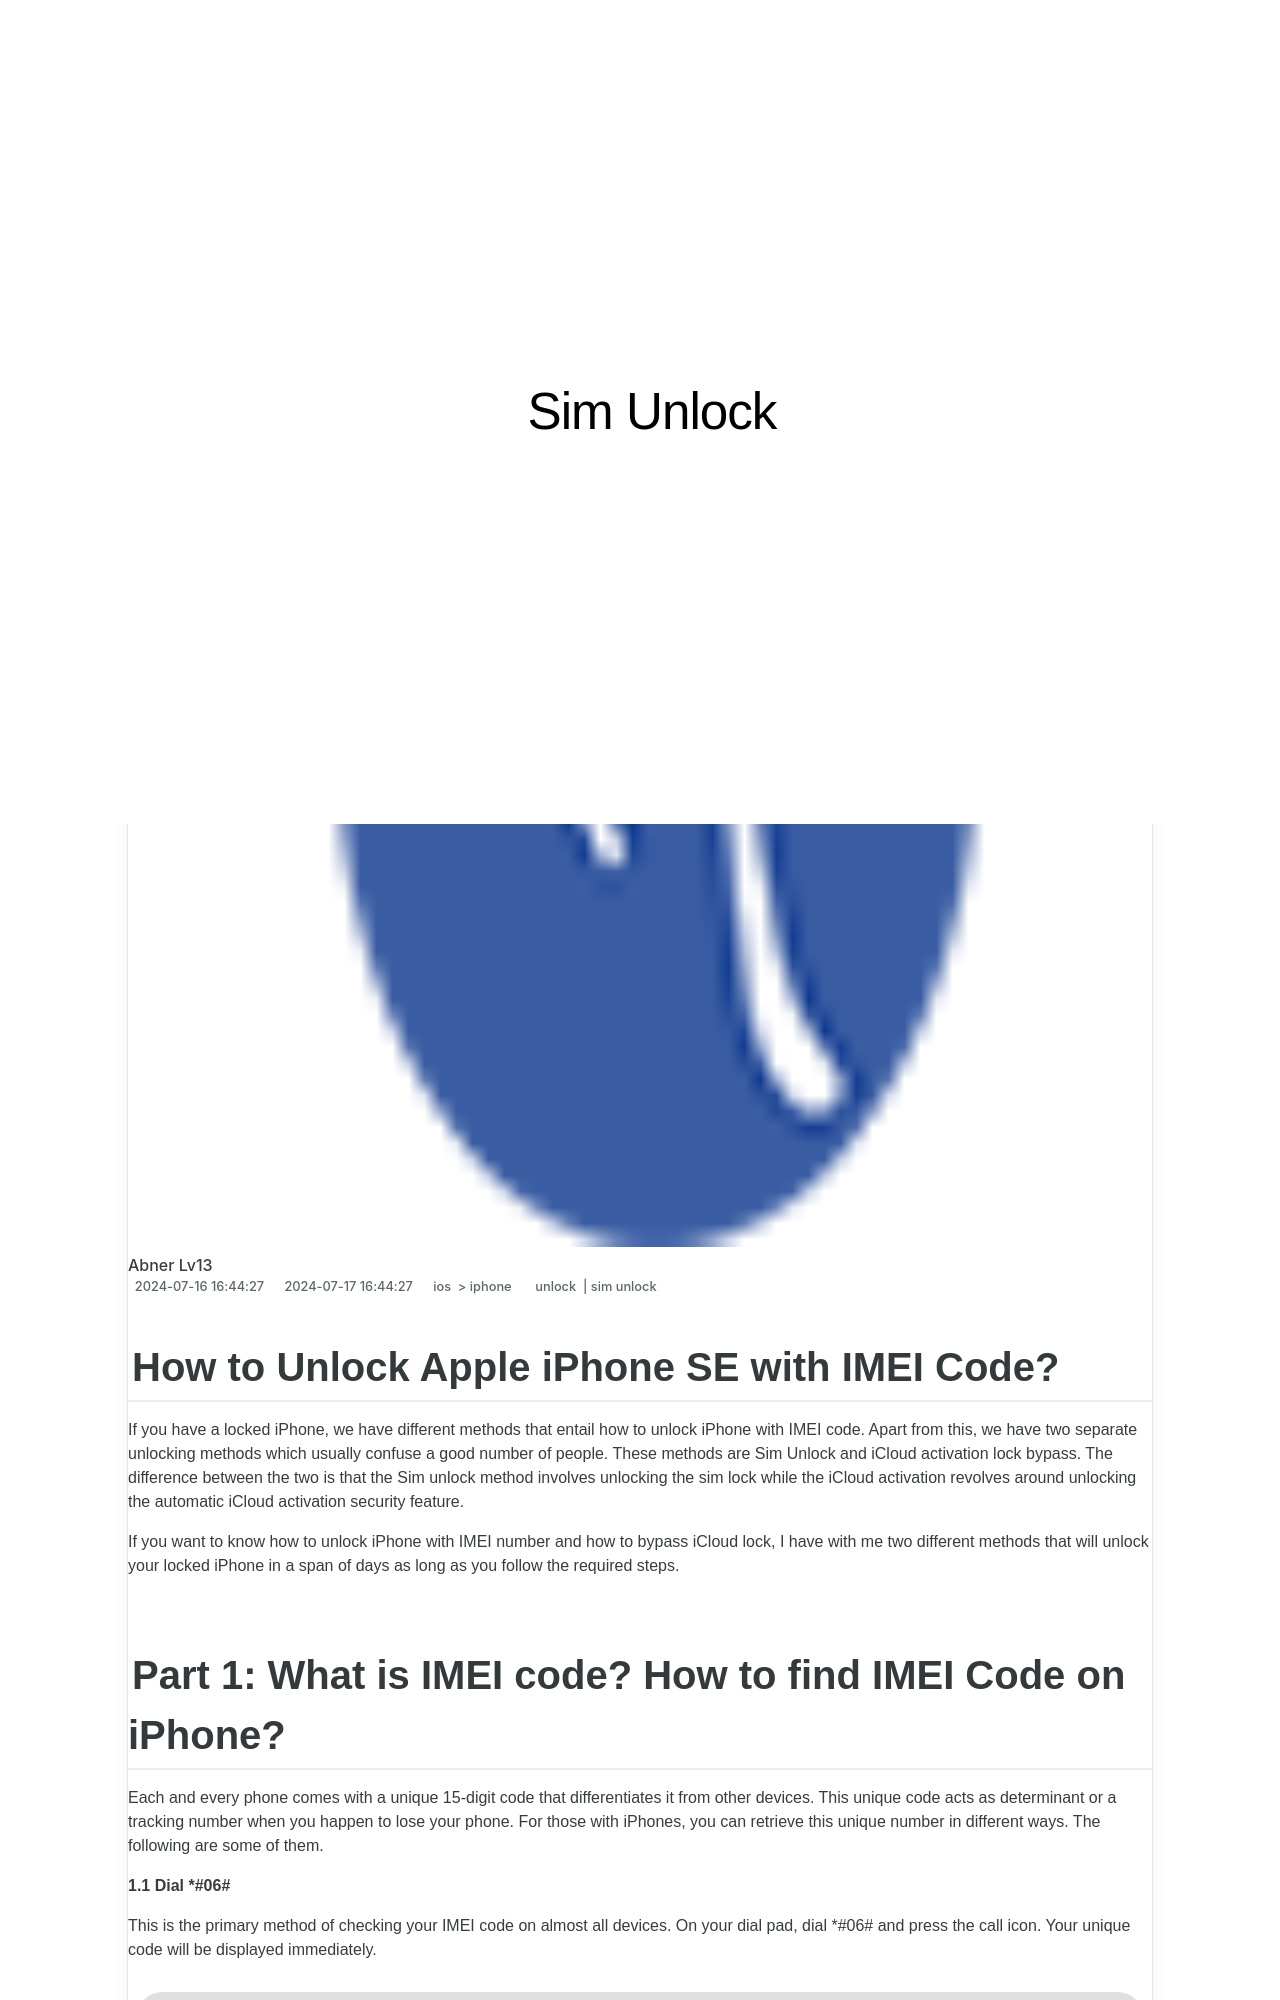

repository: techidaily/site-sim-unlock · page: how-to-unlock-iphone-se-with-imei-code-by-drfone-ios/index.html · generator: jekyll

---
title: How to Unlock iPhone SE with IMEI Code?
date: 2024-07-16T16:44:27.239Z
updated: 2024-07-17T16:44:27.239Z
tags: 
  - unlock
  - sim unlock
categories:
  - ios
  - iphone
description: This article describes How to Unlock iPhone SE with IMEI Code?
excerpt: This article describes How to Unlock iPhone SE with IMEI Code?
keywords: unlock iphone tool,how to unlock sim card without jailbreak,check if iphone is unlocked,unlock iphone with without sim card,unlock iphone free,iphone has bad esn or blacklisted iemi,unlock iphone pro,unlock telstra iphone,top free apps on imei check
thumbnail: https://thmb.techidaily.com/3b3d53f3a3456319783aa99ca770516fad2e58dbe2bd45f2ec6f3eb305fb3d58.png
---

## How to Unlock Apple iPhone SE with IMEI Code?

If you have a locked iPhone, we have different methods that entail how to unlock iPhone with IMEI code. Apart from this, we have two separate unlocking methods which usually confuse a good number of people. These methods are Sim Unlock and iCloud activation lock bypass. The difference between the two is that the Sim unlock method involves unlocking the sim lock while the iCloud activation revolves around unlocking the automatic iCloud activation security feature.  

If you want to know how to unlock iPhone with IMEI number and how to bypass iCloud lock, I have with me two different methods that will unlock your locked iPhone in a span of days as long as you follow the required steps.
